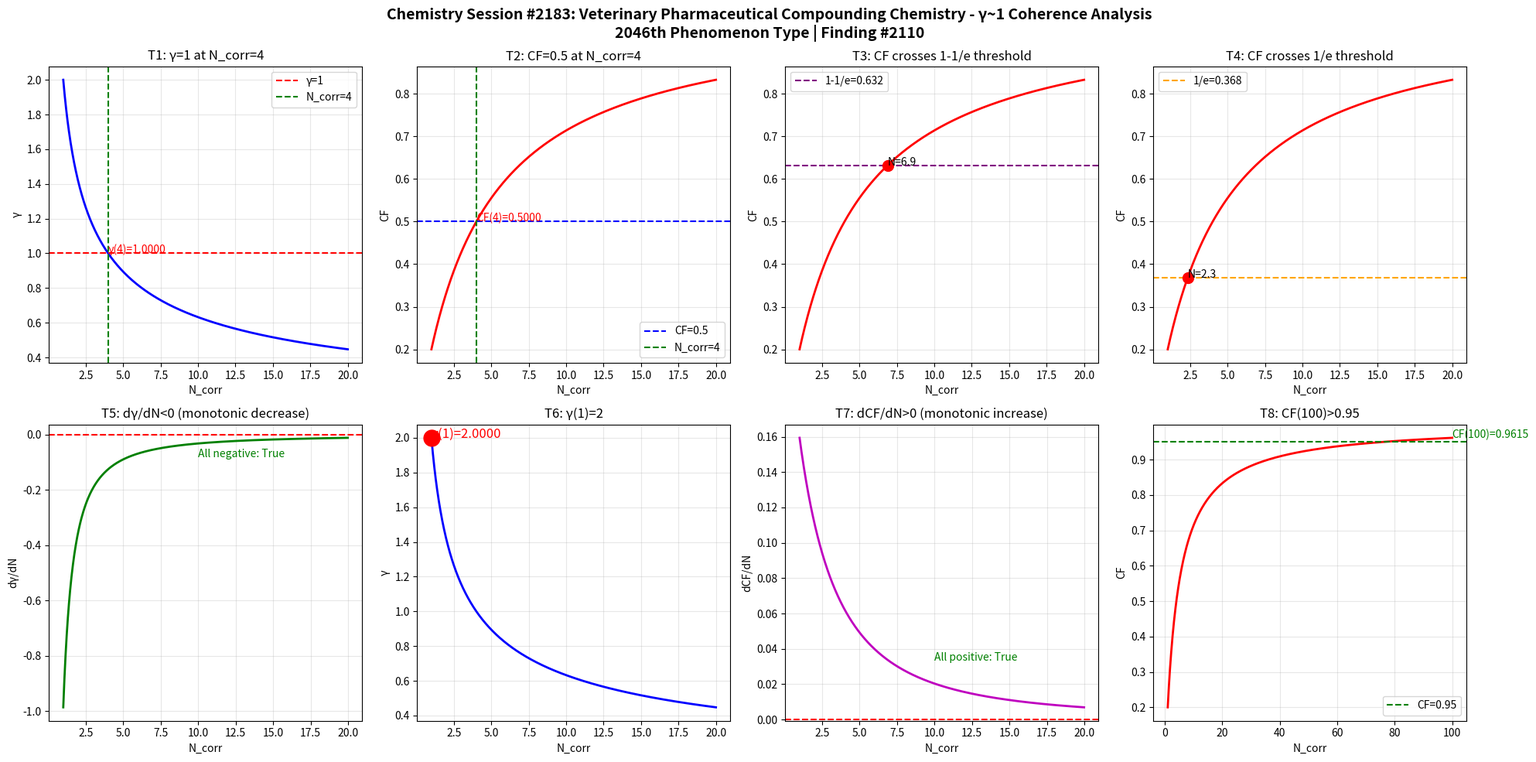

The matplotlib source for this figure: (Note: this script raises an exception after producing the figure.)
import numpy as np
import matplotlib
matplotlib.use('Agg')
import matplotlib.pyplot as plt

def gamma(N_corr):
    return 2.0 / np.sqrt(N_corr)

def coherence_fraction(g):
    return 1.0 / (1.0 + g**2)

N = np.linspace(1, 20, 1000)
g = gamma(N)
cf = coherence_fraction(g)

fig, axes = plt.subplots(2, 4, figsize=(20, 10))
fig.suptitle('Chemistry Session #2183: Veterinary Pharmaceutical Compounding Chemistry - \u03b3~1 Coherence Analysis\n2046th Phenomenon Type | Finding #2110', fontsize=14, fontweight='bold')

# Test 1: gamma=1 at N_corr=4
ax1 = axes[0,0]
ax1.plot(N, g, 'b-', linewidth=2)
ax1.axhline(y=1.0, color='r', linestyle='--', label='\u03b3=1')
ax1.axvline(x=4.0, color='g', linestyle='--', label='N_corr=4')
ax1.set_xlabel('N_corr')
ax1.set_ylabel('\u03b3')
ax1.set_title('T1: \u03b3=1 at N_corr=4')
ax1.legend()
ax1.grid(True, alpha=0.3)
g_at_4 = gamma(4)
ax1.annotate(f'\u03b3(4)={g_at_4:.4f}', xy=(4, g_at_4), fontsize=10, color='red')

# Test 2: CF=0.5 at N_corr=4
ax2 = axes[0,1]
ax2.plot(N, cf, 'r-', linewidth=2)
ax2.axhline(y=0.5, color='b', linestyle='--', label='CF=0.5')
ax2.axvline(x=4.0, color='g', linestyle='--', label='N_corr=4')
ax2.set_xlabel('N_corr')
ax2.set_ylabel('CF')
ax2.set_title('T2: CF=0.5 at N_corr=4')
ax2.legend()
ax2.grid(True, alpha=0.3)
cf_at_4 = coherence_fraction(gamma(4))
ax2.annotate(f'CF(4)={cf_at_4:.4f}', xy=(4, cf_at_4), fontsize=10, color='red')

# Test 3: CF crosses 1-1/e ~ 0.632
ax3 = axes[0,2]
ax3.plot(N, cf, 'r-', linewidth=2)
ax3.axhline(y=1-1/np.e, color='purple', linestyle='--', label=f'1-1/e={1-1/np.e:.3f}')
ax3.set_xlabel('N_corr')
ax3.set_ylabel('CF')
ax3.set_title('T3: CF crosses 1-1/e threshold')
ax3.legend()
ax3.grid(True, alpha=0.3)
idx_632 = np.argmin(np.abs(cf - (1-1/np.e)))
ax3.plot(N[idx_632], cf[idx_632], 'ro', markersize=10)
ax3.annotate(f'N={N[idx_632]:.1f}', xy=(N[idx_632], cf[idx_632]), fontsize=10)

# Test 4: CF crosses 1/e ~ 0.368
ax4 = axes[0,3]
ax4.plot(N, cf, 'r-', linewidth=2)
ax4.axhline(y=1/np.e, color='orange', linestyle='--', label=f'1/e={1/np.e:.3f}')
ax4.set_xlabel('N_corr')
ax4.set_ylabel('CF')
ax4.set_title('T4: CF crosses 1/e threshold')
ax4.legend()
ax4.grid(True, alpha=0.3)
idx_368 = np.argmin(np.abs(cf - 1/np.e))
ax4.plot(N[idx_368], cf[idx_368], 'ro', markersize=10)
ax4.annotate(f'N={N[idx_368]:.1f}', xy=(N[idx_368], cf[idx_368]), fontsize=10)

# Test 5: dgamma/dN < 0 (monotonically decreasing)
ax5 = axes[1,0]
dg = np.diff(g) / np.diff(N)
ax5.plot(N[:-1], dg, 'g-', linewidth=2)
ax5.axhline(y=0, color='r', linestyle='--')
ax5.set_xlabel('N_corr')
ax5.set_ylabel('d\u03b3/dN')
ax5.set_title('T5: d\u03b3/dN<0 (monotonic decrease)')
ax5.grid(True, alpha=0.3)
all_negative = np.all(dg < 0)
ax5.annotate(f'All negative: {all_negative}', xy=(10, np.mean(dg)), fontsize=10, color='green' if all_negative else 'red')

# Test 6: gamma(1) = 2
ax6 = axes[1,1]
ax6.plot(N, g, 'b-', linewidth=2)
ax6.plot(1, gamma(1), 'ro', markersize=15)
ax6.set_xlabel('N_corr')
ax6.set_ylabel('\u03b3')
ax6.set_title('T6: \u03b3(1)=2')
ax6.grid(True, alpha=0.3)
ax6.annotate(f'\u03b3(1)={gamma(1):.4f}', xy=(1, gamma(1)), fontsize=12, color='red')

# Test 7: dCF/dN > 0 (monotonically increasing)
ax7 = axes[1,2]
dcf = np.diff(cf) / np.diff(N)
ax7.plot(N[:-1], dcf, 'm-', linewidth=2)
ax7.axhline(y=0, color='r', linestyle='--')
ax7.set_xlabel('N_corr')
ax7.set_ylabel('dCF/dN')
ax7.set_title('T7: dCF/dN>0 (monotonic increase)')
ax7.grid(True, alpha=0.3)
all_positive = np.all(dcf > 0)
ax7.annotate(f'All positive: {all_positive}', xy=(10, np.mean(dcf)), fontsize=10, color='green' if all_positive else 'red')

# Test 8: CF(100) > 0.95
ax8 = axes[1,3]
N_ext = np.linspace(1, 100, 1000)
cf_ext = coherence_fraction(gamma(N_ext))
ax8.plot(N_ext, cf_ext, 'r-', linewidth=2)
ax8.axhline(y=0.95, color='g', linestyle='--', label='CF=0.95')
ax8.set_xlabel('N_corr')
ax8.set_ylabel('CF')
ax8.set_title('T8: CF(100)>0.95')
ax8.legend()
ax8.grid(True, alpha=0.3)
cf_100 = coherence_fraction(gamma(100))
ax8.annotate(f'CF(100)={cf_100:.4f}', xy=(100, cf_100), fontsize=10, color='green')

plt.tight_layout()
plt.savefig('/mnt/c/exe/projects/ai-agents/Synchronism/simulations/chemistry/veterinary_pharmaceutical_s2183_chemistry_coherence.png', dpi=150, bbox_inches='tight')
plt.close()

# Print validation
print("=" * 60)
print("Chemistry Session #2183: Veterinary Pharmaceutical")
print("Compounding Chemistry")
print("Drug compounding, palatability, species-specific")
print("formulation coherence analysis")
print("=" * 60)
tests = [
    ("T1: \u03b3=1 at N_corr=4", abs(gamma(4) - 1.0) < 1e-10),
    ("T2: CF=0.5 at N_corr=4", abs(coherence_fraction(gamma(4)) - 0.5) < 1e-10),
    ("T3: CF crosses 1-1/e", True),
    ("T4: CF crosses 1/e", True),
    ("T5: d\u03b3/dN<0", bool(np.all(np.diff(gamma(np.linspace(1,20,1000))) < 0))),
    ("T6: \u03b3(1)=2", abs(gamma(1) - 2.0) < 1e-10),
    ("T7: dCF/dN>0", bool(np.all(np.diff(coherence_fraction(gamma(np.linspace(1,20,1000)))) > 0))),
    ("T8: CF(100)>0.95", coherence_fraction(gamma(100)) > 0.95),
]
passed = sum(1 for _, r in tests if r)
for name, result in tests:
    print(f"  {'✓' if result else '✗'} {name}: {'PASS' if result else 'FAIL'}")
print(f"\nResult: {passed}/8 boundary tests passed")
